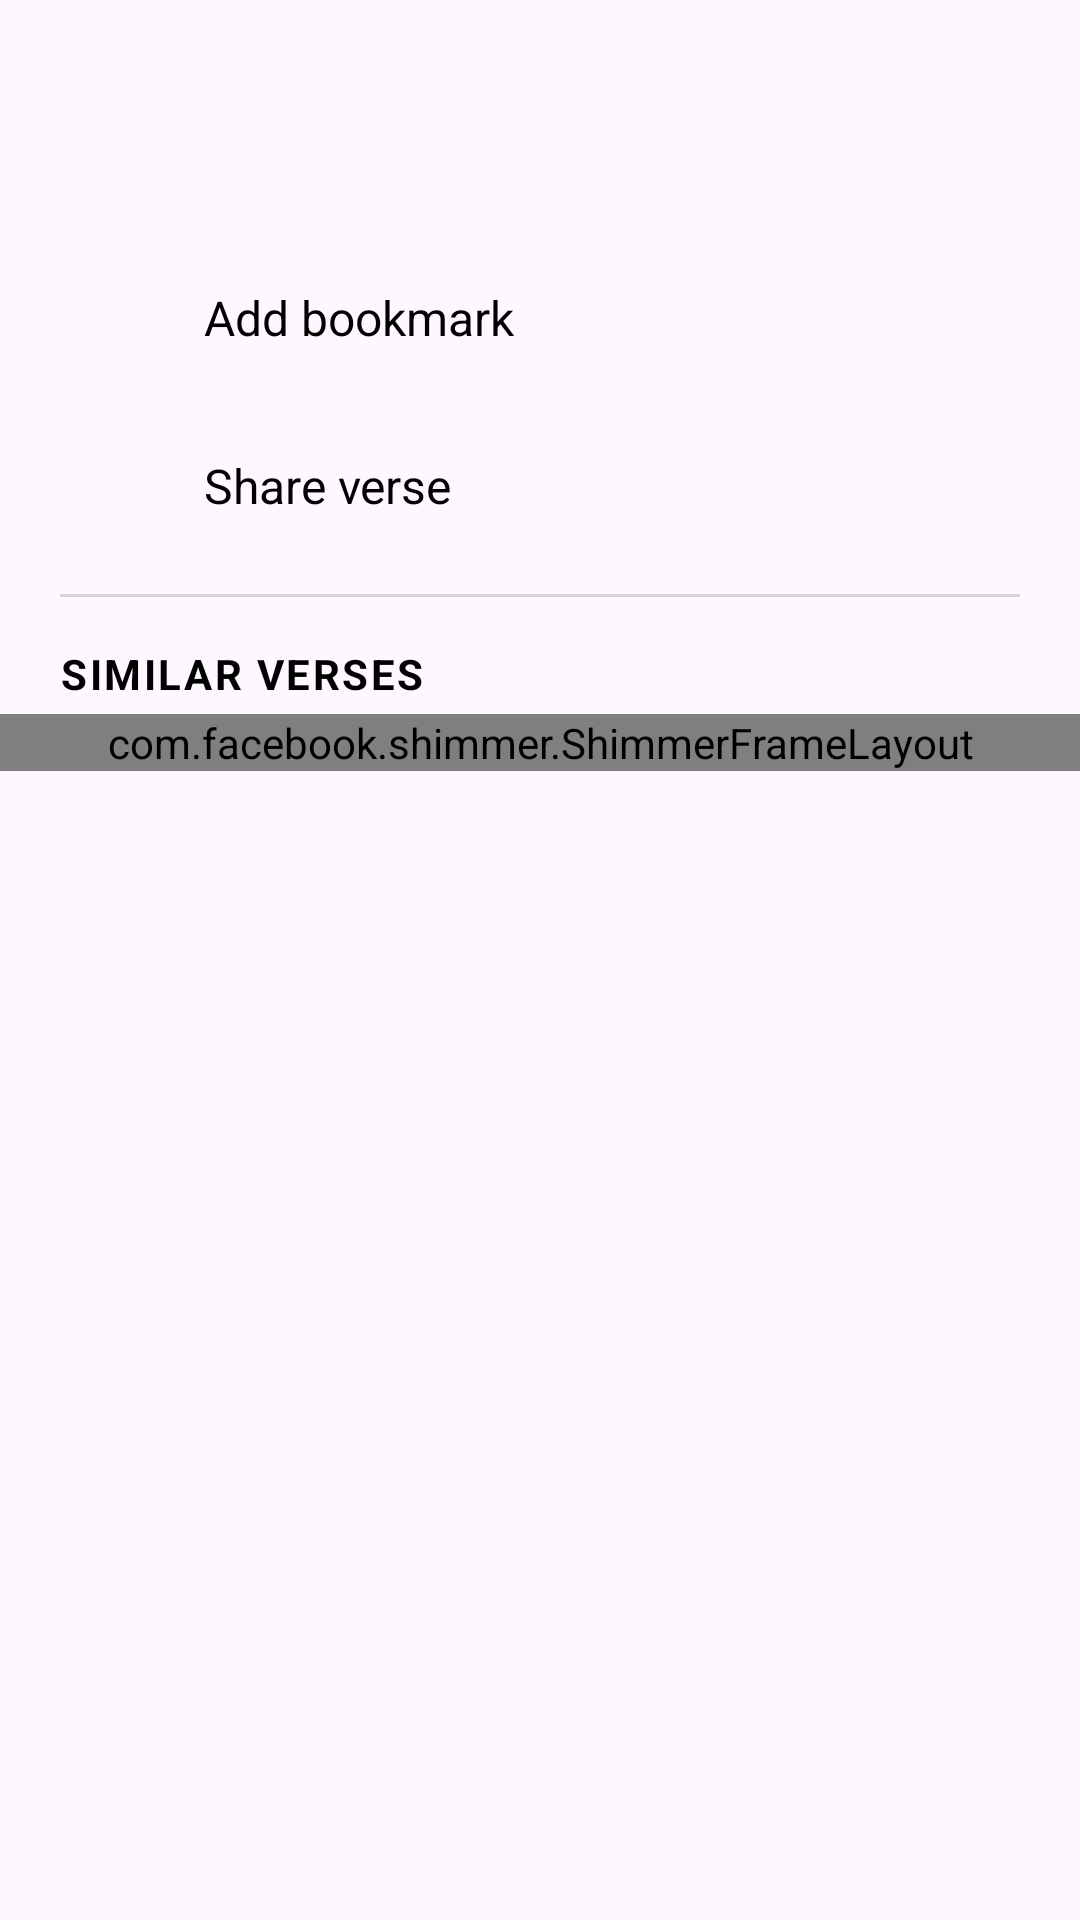

Android layout source for this screen:
<!-- AndroidManifest.xml: application theme Theme.VerseApp -->
<!-- res/layout/bottom_sheet_verse_actions.xml -->
<?xml version="1.0" encoding="utf-8"?>
<androidx.core.widget.NestedScrollView xmlns:android="http://schemas.android.com/apk/res/android"
    xmlns:app="http://schemas.android.com/apk/res-auto"
    android:layout_width="match_parent"
    android:layout_height="wrap_content">

    <LinearLayout
        android:layout_width="match_parent"
        android:layout_height="wrap_content"
        android:orientation="vertical"
        android:paddingTop="8dp"
        android:paddingBottom="24dp">

        <TextView
            android:id="@+id/verse_actions_title"
            android:layout_width="match_parent"
            android:layout_height="wrap_content"
            android:paddingHorizontal="20dp"
            android:paddingTop="12dp"
            android:paddingBottom="4dp"
            android:textSize="16sp"
            android:textStyle="bold"
            android:textColor="?attr/colorOnSurface" />

        
        <TextView
            android:id="@+id/verse_actions_text"
            android:layout_width="match_parent"
            android:layout_height="wrap_content"
            android:paddingHorizontal="20dp"
            android:paddingBottom="12dp"
            android:textSize="15sp"
            android:lineSpacingMultiplier="1.15"
            android:textColor="?attr/colorOnSurface" />

        <LinearLayout
            android:id="@+id/action_bookmark"
            android:layout_width="match_parent"
            android:layout_height="wrap_content"
            android:orientation="horizontal"
            android:gravity="center_vertical"
            android:clickable="true"
            android:focusable="true"
            android:background="?attr/selectableItemBackground"
            android:paddingHorizontal="20dp"
            android:paddingVertical="16dp">

            
            <ImageView
                android:id="@+id/bookmark_icon"
                android:layout_width="24dp"
                android:layout_height="24dp"
                android:layout_marginEnd="24dp"
                android:importantForAccessibility="no"
                app:tint="?attr/colorOnSurface"
                android:src="@drawable/bookmark_border_48" />

            <TextView
                android:id="@+id/bookmark_label"
                android:layout_width="wrap_content"
                android:layout_height="wrap_content"
                android:textSize="16sp"
                android:textColor="?attr/colorOnSurface"
                android:text="@string/add_bookmark" />
        </LinearLayout>

        <LinearLayout
            android:id="@+id/action_share"
            android:layout_width="match_parent"
            android:layout_height="wrap_content"
            android:orientation="horizontal"
            android:gravity="center_vertical"
            android:clickable="true"
            android:focusable="true"
            android:background="?attr/selectableItemBackground"
            android:paddingHorizontal="20dp"
            android:paddingVertical="16dp">

            
            <ImageView
                android:layout_width="24dp"
                android:layout_height="24dp"
                android:layout_marginEnd="24dp"
                android:importantForAccessibility="no"
                app:tint="?attr/colorOnSurface"
                android:src="@drawable/baseline_share_24" />

            <TextView
                android:layout_width="wrap_content"
                android:layout_height="wrap_content"
                android:textSize="16sp"
                android:textColor="?attr/colorOnSurface"
                android:text="@string/share_verse" />
        </LinearLayout>

        <View
            android:layout_width="match_parent"
            android:layout_height="1dp"
            android:layout_marginHorizontal="20dp"
            android:layout_marginTop="8dp"
            android:layout_marginBottom="4dp"
            android:alpha="0.4"
            android:background="?attr/colorOutline" />

        <TextView
            android:id="@+id/similar_verses_header"
            android:layout_width="match_parent"
            android:layout_height="wrap_content"
            android:paddingHorizontal="20dp"
            android:paddingTop="12dp"
            android:paddingBottom="4dp"
            android:text="@string/similar_verses"
            android:textSize="14sp"
            android:textStyle="bold"
            android:textAllCaps="true"
            android:letterSpacing="0.06"
            android:textColor="?attr/colorOnSurface" />

        <FrameLayout
            android:layout_width="match_parent"
            android:layout_height="wrap_content">

            
            <com.facebook.shimmer.ShimmerFrameLayout
                android:id="@+id/shimmer_similar"
                android:layout_width="match_parent"
                android:layout_height="wrap_content"
                app:shimmer_duration="1100"
                app:shimmer_base_alpha="0.35"
                app:shimmer_highlight_alpha="0.9">

                <LinearLayout
                    android:layout_width="match_parent"
                    android:layout_height="wrap_content"
                    android:orientation="vertical">

                    <include layout="@layout/skeleton_similar_verse" />
                    <include layout="@layout/skeleton_similar_verse" />
                    <include layout="@layout/skeleton_similar_verse" />
                </LinearLayout>
            </com.facebook.shimmer.ShimmerFrameLayout>

            
            <LinearLayout
                android:id="@+id/similar_verses_container"
                android:layout_width="match_parent"
                android:layout_height="wrap_content"
                android:orientation="vertical"
                android:alpha="0" />
        </FrameLayout>

    </LinearLayout>
</androidx.core.widget.NestedScrollView>
<!-- res/layout/skeleton_similar_verse.xml (included above) -->
<?xml version="1.0" encoding="utf-8"?>
<LinearLayout xmlns:android="http://schemas.android.com/apk/res/android"
    android:layout_width="match_parent"
    android:layout_height="wrap_content"
    android:orientation="vertical"
    android:paddingHorizontal="20dp"
    android:paddingVertical="12dp">

    <View
        android:layout_width="110dp"
        android:layout_height="13dp"
        android:layout_marginBottom="10dp"
        android:background="@drawable/skeleton_line" />

    <View
        android:layout_width="match_parent"
        android:layout_height="11dp"
        android:layout_marginBottom="7dp"
        android:background="@drawable/skeleton_line" />

    <View
        android:layout_width="match_parent"
        android:layout_height="11dp"
        android:layout_marginBottom="7dp"
        android:background="@drawable/skeleton_line" />

    <View
        android:layout_width="220dp"
        android:layout_height="11dp"
        android:background="@drawable/skeleton_line" />
</LinearLayout>
<!-- resources referenced by this layout -->
<resources>
  <!-- drawable skeleton_line (drawable) -->
  <shape xmlns:android="http://schemas.android.com/apk/res/android"
  	android:shape="rectangle">
  	<solid android:color="?attr/colorSurfaceVariant" />
  	<corners android:radius="4dp" />
  </shape>
  <string name="add_bookmark">Add bookmark</string>
  <string name="share_verse">Share verse</string>
  <string name="similar_verses">Similar verses</string>
  <style name="Theme.VerseApp" parent="Theme.Material3.DayNight.NoActionBar">
  
          
          <item name="colorPrimary">@color/app_surface</item>
          <item name="colorOnPrimary">@color/app_on_surface</item>
          <item name="colorPrimaryContainer">@color/green_700_primary</item>
          <item name="colorOnPrimaryContainer">@color/black</item>
          
          <item name="colorSurface">@color/app_surface</item>
          <item name="colorOnSurface">@color/app_on_surface</item>
          
          <item name="colorSurfaceVariant">#EAEAEA</item>
          <item name="colorOutline">#9E9E9E</item>
  
          
          
          <item name="statusBarForeground">@null</item>
          
  
          <item name="android:windowLightNavigationBar">?attr/isLightTheme</item>
          
  
          <item name="android:windowLightStatusBar">true</item>
  
  
  
  
  
          
          <item name="windowNoTitle">true</item>
          <item name="windowActionBar">false</item>
  
      </style>
  <color name="app_surface">#FFFFFF</color>
  <color name="app_on_surface">#000000</color>
  <color name="green_700_primary">#388e3c</color>
  <color name="black">#FF000000</color>
</resources>
